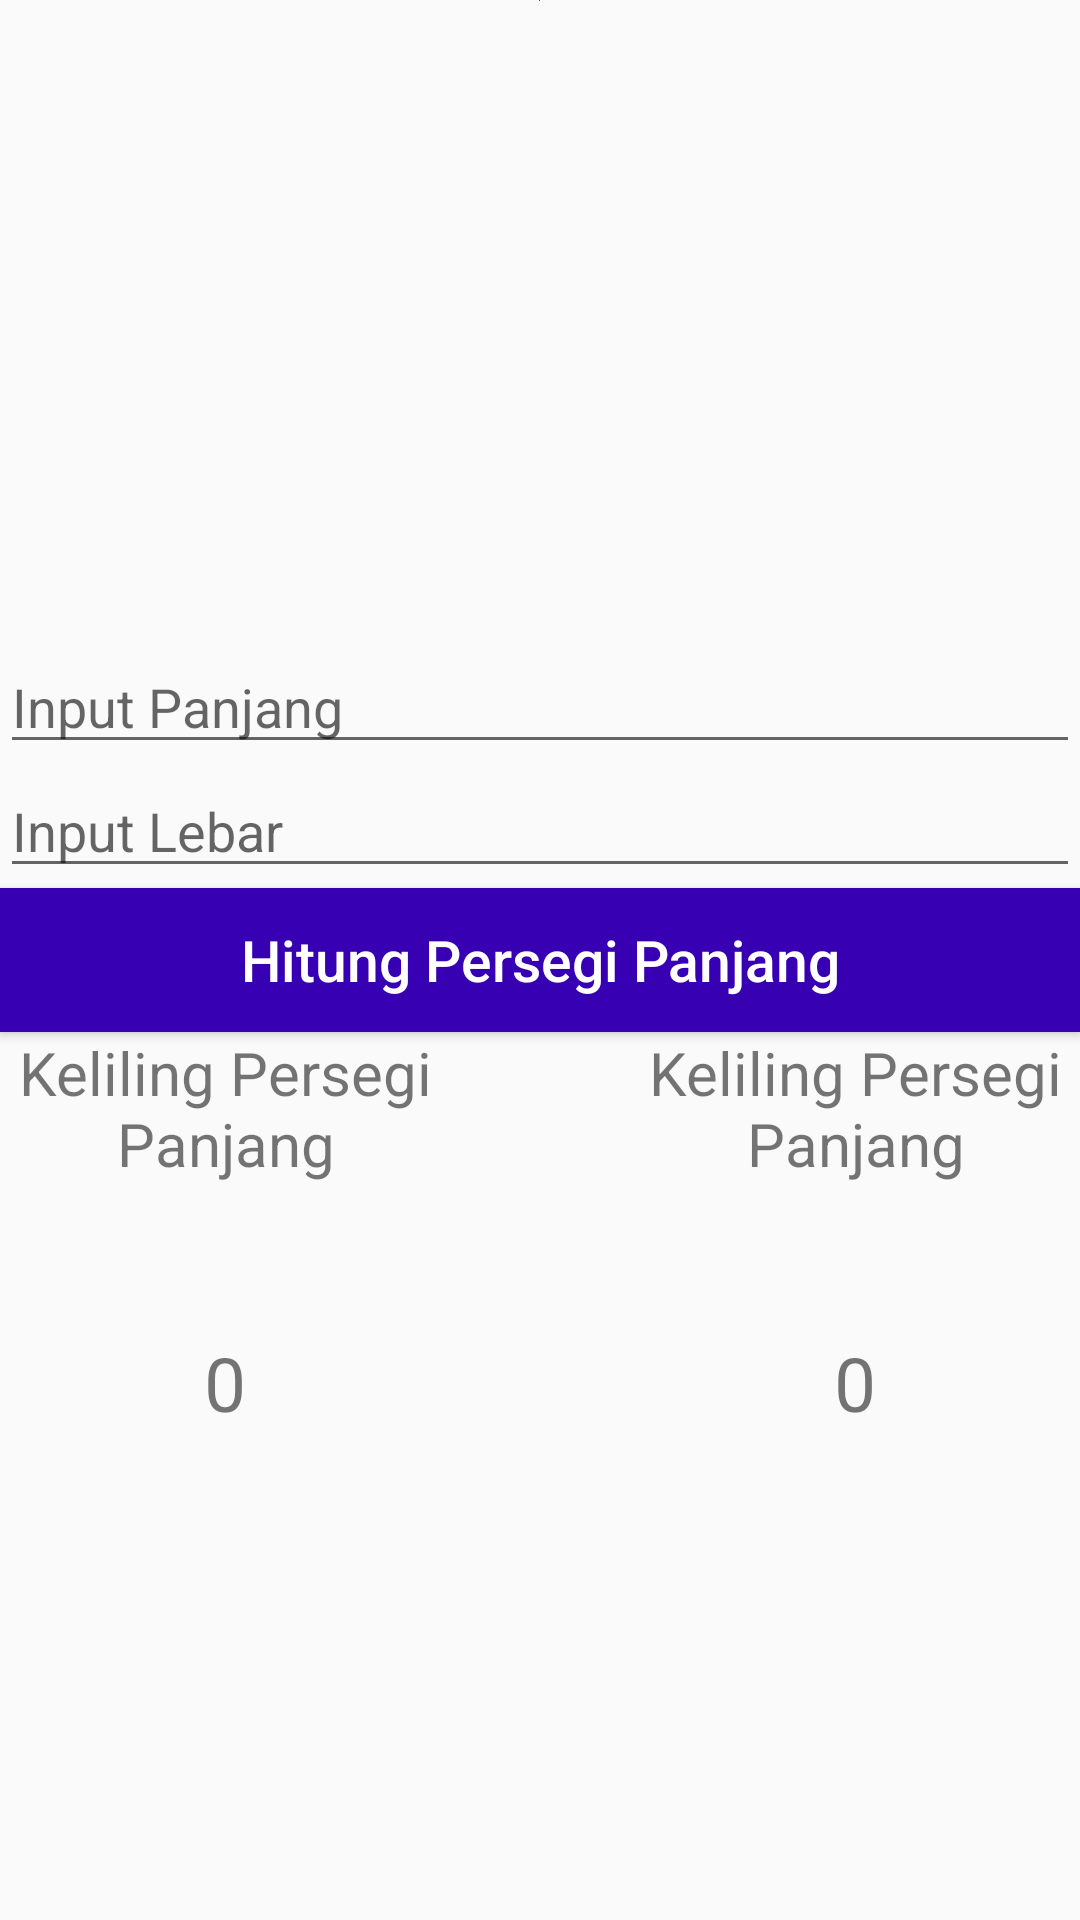

Write the Android layout XML for this screen, with the resource values it uses.
<!-- AndroidManifest.xml: application theme Theme.Pertemuan9App -->
<!-- res/layout/activity_persegi_panjang.xml -->
<?xml version="1.0" encoding="utf-8"?>
<RelativeLayout xmlns:android="http://schemas.android.com/apk/res/android"
    xmlns:app="http://schemas.android.com/apk/res-auto"
    xmlns:tools="http://schemas.android.com/tools"
    android:layout_width="match_parent"
    android:layout_height="match_parent"
    tools:context=".PersegiPanjangActivity">

    <ImageView
        android:layout_width="wrap_content"
        android:layout_height="wrap_content"
        android:src="@drawable/persegipanjang"
        android:layout_centerHorizontal="true"
        />
    <EditText
        android:id="@+id/tbeditlebar"
        android:layout_width="match_parent"
        android:layout_height="wrap_content"
        android:layout_above="@+id/btnhitungpersegipanjang"
        android:hint="Input Lebar"/>
    <EditText
        android:id="@+id/tbeditpanjang"
        android:layout_width="match_parent"
        android:layout_height="wrap_content"
        android:layout_above="@+id/tbeditlebar"
        android:hint="Input Panjang"/>
    <Button
        android:id="@+id/btnhitungpersegipanjang"
        android:layout_width="match_parent"
        android:layout_height="wrap_content"
        android:layout_centerInParent="true"
        android:background="@color/purple_700"
        android:text="Hitung Persegi Panjang"
        android:textAllCaps="false"
        android:textSize="19sp"
        android:textColor="@android:color/white"
        android:onClick="hitungPP"/> 
    
    <LinearLayout
        android:layout_width="150dp"
        android:layout_height="150dp"
        android:orientation="vertical"
        android:layout_below="@+id/btnhitungpersegipanjang">
        
        <TextView
            android:layout_width="match_parent"
            android:layout_height="100dp"
            android:text="Keliling Persegi Panjang"
            android:textAlignment="center"
            android:textSize="20sp"/>
        <TextView
            android:id="@+id/lblkelilingpersegipanjang"
            android:layout_width="match_parent"
            android:layout_height="75dp"
            android:textAlignment="center"
            android:text="0"
            android:textSize="25sp"/>
    </LinearLayout>
    <LinearLayout
        android:layout_width="150dp"
        android:layout_height="150dp"
        android:orientation="vertical"
        android:layout_alignParentRight="true"
        android:layout_below="@+id/btnhitungpersegipanjang">

        <TextView
            android:layout_width="match_parent"
            android:layout_height="100dp"
            android:text="Keliling Persegi Panjang"
            android:textAlignment="center"
            android:textSize="20sp"/>
        <TextView
            android:id="@+id/lblluaspersegipanjang"
            android:layout_width="match_parent"
            android:layout_height="75dp"
            android:textAlignment="center"
            android:text="0"
            android:textSize="25sp"/>
    </LinearLayout>
</RelativeLayout>
<!-- resources referenced by this layout -->
<resources>
  <!-- drawable persegipanjang (drawable) -->
  <?xml version="1.0" encoding="utf-8"?>
  <shape xmlns:android="http://schemas.android.com/apk/res/android"
      android:shape="rectangle">
      <corners
          android:radius="2dp"
          />
      <solid
          android:color= "@android:color/holo_red_dark"
          />
  </shape>
  <style name="Theme.Pertemuan9App" parent="Theme.AppCompat.Light.DarkActionBar">
          
          <item name="colorPrimary">@color/purple_500</item>
          <item name="colorPrimaryDark">@color/purple_700</item>
          <item name="colorAccent">@color/teal_200</item>
          
      </style>
  <!-- not gathered from this repository: default colours our renderer supplied (Android Studio template values) -->
  <color name="purple_500">#FF6200EE</color>
  <color name="purple_700">#FF3700B3</color>
  <color name="teal_200">#FF03DAC5</color>
</resources>
